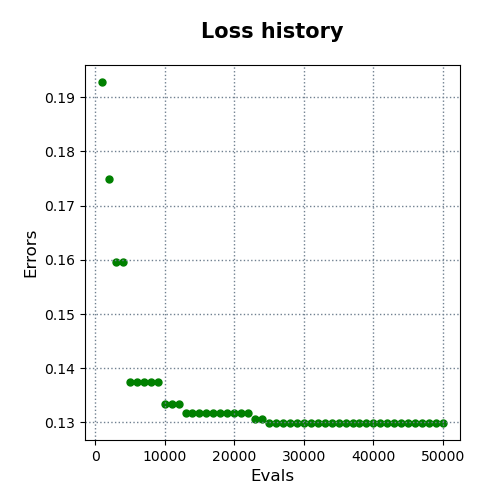

Values plotted in this chart, from the file beside it:
evals, errors
1000, 0.1928
2000, 0.1749
3000, 0.1595
4000, 0.1595
5000, 0.1374
6000, 0.1374
7000, 0.1374
8000, 0.1374
9000, 0.1374
10000, 0.1334
11000, 0.1334
12000, 0.1334
13000, 0.1318
14000, 0.1318
15000, 0.1318
16000, 0.1318
17000, 0.1318
18000, 0.1318
19000, 0.1318
20000, 0.1318
21000, 0.1318
22000, 0.1318
23000, 0.1306
24000, 0.1306
25000, 0.1299
26000, 0.1299
27000, 0.1299
28000, 0.1299
29000, 0.1299
30000, 0.1299
31000, 0.1299
32000, 0.1299
33000, 0.1299
34000, 0.1299
35000, 0.1299
36000, 0.1299
37000, 0.1299
38000, 0.1299
39000, 0.1299
40000, 0.1299
41000, 0.1299
42000, 0.1299
43000, 0.1299
44000, 0.1299
45000, 0.1299
46000, 0.1299
47000, 0.1299
48000, 0.1299
49000, 0.1299
50000, 0.1299
